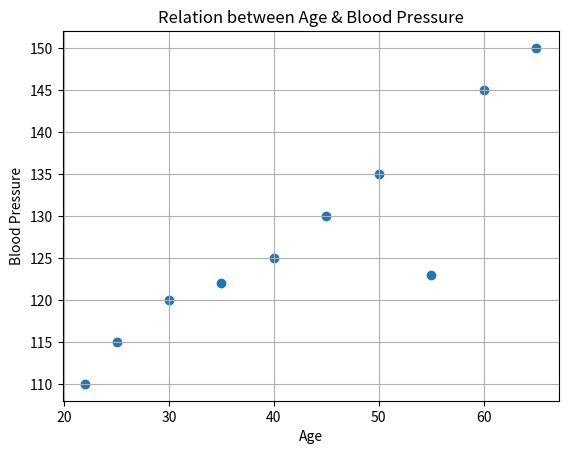

Reproduce this figure in Python.
# 13. Scatter Plots

import matplotlib.pyplot as plt

people = [
    "Person A",
    "Person B",
    "Person C",
    "Person D",
    "Person E",
    "Person F",
    "Person G",
    "Person H",
    "Person I",
    "Person J",
]

age = [22, 25, 30, 35, 40, 45, 50, 55, 60, 65]

blood_pressure = [110, 115, 120, 122, 125, 130, 135, 123, 145, 150]


plt.scatter(age, blood_pressure)
plt.title("Relation between Age & Blood Pressure")
plt.xlabel("Age")
plt.ylabel("Blood Pressure")
plt.grid()
plt.show()
